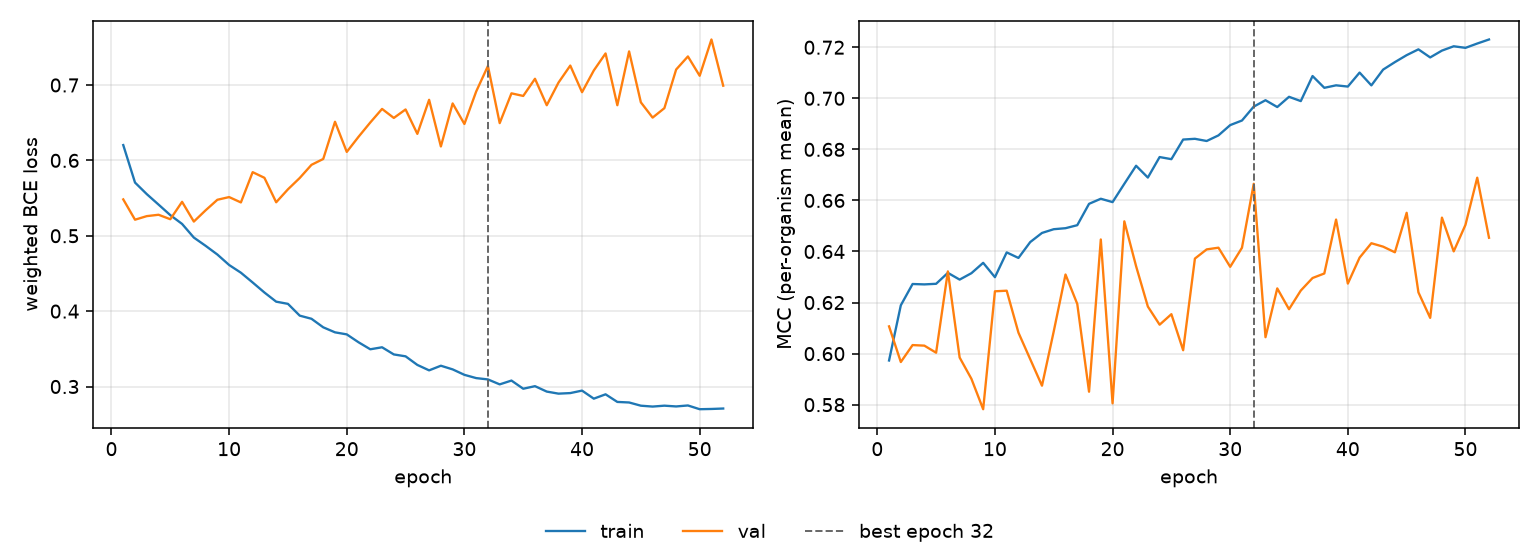

Source data for this figure (header and first rows):
epoch, tr_loss, vl_loss, tr_mcc, vl_mcc, is_best
1, 0.6203, 0.5483, 0.5973, 0.6107, False
2, 0.5706, 0.5213, 0.6189, 0.5967, False
3, 0.5552, 0.5261, 0.6273, 0.6033, False
4, 0.5414, 0.5279, 0.6271, 0.6031, False
5, 0.5274, 0.5219, 0.6273, 0.6004, False
6, 0.5157, 0.545, 0.6316, 0.6322, False
7, 0.4976, 0.5188, 0.629, 0.5985, False
8, 0.4867, 0.5338, 0.6315, 0.5901, False
9, 0.4751, 0.5477, 0.6356, 0.5782, False
10, 0.4612, 0.5513, 0.6299, 0.6244, False
11, 0.451, 0.5442, 0.6396, 0.6246, False
12, 0.438, 0.5844, 0.6375, 0.6082, False
13, 0.4247, 0.5769, 0.6437, 0.5978, False
14, 0.4126, 0.5444, 0.6473, 0.5874, False
15, 0.4097, 0.5616, 0.6487, 0.6087, False
16, 0.3941, 0.5766, 0.6491, 0.631, False
17, 0.3899, 0.5941, 0.6503, 0.6195, False
18, 0.3786, 0.6019, 0.6587, 0.5851, False
19, 0.3719, 0.6512, 0.6607, 0.6447, False
20, 0.3692, 0.6112, 0.6593, 0.5805, False
21, 0.3587, 0.6313, 0.6665, 0.6518, False
22, 0.3494, 0.6503, 0.6736, 0.6342, False
23, 0.3521, 0.6683, 0.669, 0.6184, False
24, 0.3426, 0.6563, 0.677, 0.6113, False
25, 0.3401, 0.6676, 0.6762, 0.6154, False
26, 0.3287, 0.6352, 0.6838, 0.6013, False
27, 0.3215, 0.6804, 0.6841, 0.6372, False
28, 0.3276, 0.6184, 0.6833, 0.6408, False
29, 0.3227, 0.6755, 0.6855, 0.6415, False
30, 0.3155, 0.6483, 0.6895, 0.634, False
31, 0.3112, 0.6913, 0.6913, 0.6415, False
32, 0.3094, 0.7252, 0.6967, 0.6665, True
33, 0.3029, 0.6494, 0.6993, 0.6064, False
34, 0.3079, 0.6889, 0.6966, 0.6255, False
35, 0.2971, 0.6855, 0.7006, 0.6174, False
36, 0.3005, 0.7083, 0.6989, 0.6247, False
37, 0.2933, 0.6732, 0.7087, 0.6296, False
38, 0.2906, 0.7032, 0.7041, 0.6314, False
39, 0.2913, 0.7258, 0.7051, 0.6525, False
40, 0.2946, 0.6905, 0.7046, 0.6274, False
41, 0.2839, 0.7193, 0.7101, 0.6376, False
42, 0.2897, 0.7419, 0.7051, 0.6432, False
43, 0.2796, 0.6732, 0.7112, 0.6419, False
44, 0.2788, 0.7445, 0.7142, 0.6397, False
45, 0.2746, 0.677, 0.7169, 0.6552, False
46, 0.2734, 0.6567, 0.7192, 0.624, False
47, 0.2746, 0.6693, 0.716, 0.614, False
48, 0.2736, 0.7205, 0.7187, 0.6533, False
49, 0.2749, 0.7379, 0.7204, 0.64, False
50, 0.2699, 0.7122, 0.7198, 0.6504, False
51, 0.2702, 0.7604, 0.7215, 0.6689, False
52, 0.2708, 0.6991, 0.723, 0.6454, False
